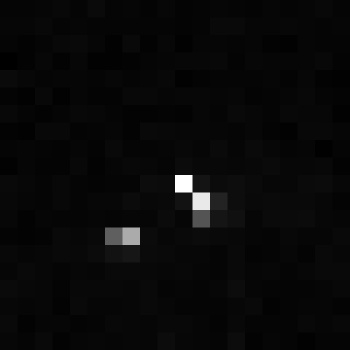

The table this chart was drawn from, first rows:
, xmin, ymin, lat, lon, area, perimeter, max_nanowatts, min_nanowatts, moonlight_illumination, clear_sky_confidence, mean_nanowatts
0, 65, 679, 2.836, 2.836, 1.0, 0.0, 16.74, 0.08089, 11.7, 0.0, 0.6422
